Run: headless pygame with SDL's dummy video driver; simulated clock (each Clock.tick advances the game by its frame time, no real sleeping); random seed 0; keys injected as events and as key.get_pressed() state; no mouse input.
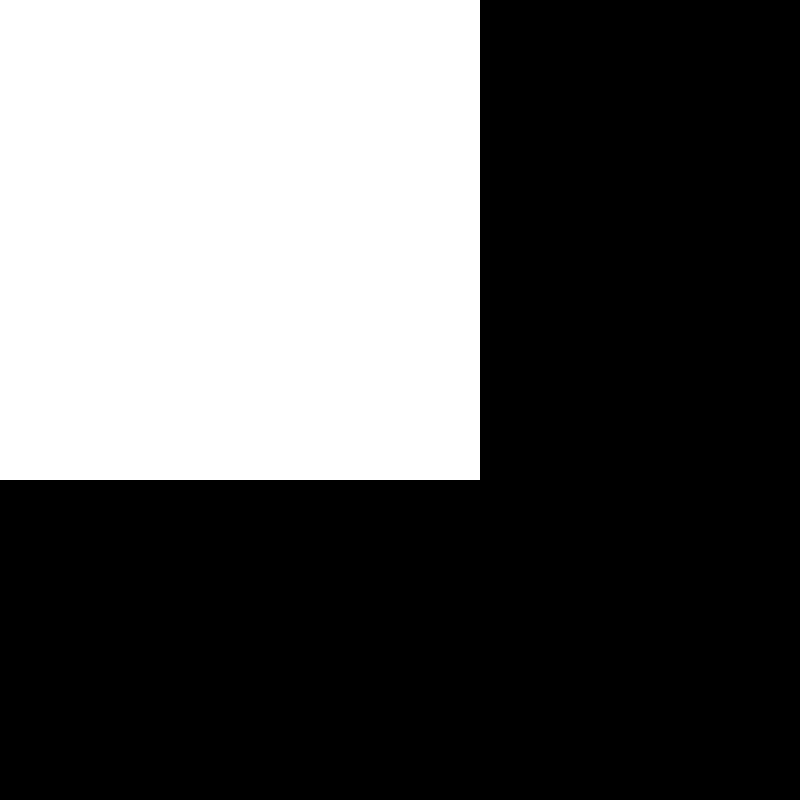
Frame 1 of 4 · flips 1–60 · no input
Frame 2 of 4 · flips 61–180 · tapped SPACE, RETURN · held RIGHT (→), D · screen unchanged from frame 1, image omitted
Frame 3 of 4 · flips 181–300 · held DOWN (↓), S · screen unchanged from frame 2, image omitted
Frame 4 of 4 · flips 301–420 · held LEFT (←), A, UP (↑), W · screen unchanged from frame 3, image omitted

The pygame program that drew these frames:

# import the pygame module, so you can use it
import pygame


class Cell:
    def __init__(self):
        data = 'adasda'

class Grid:
    def __init__(self):
        self.gridTab = [ [Cell for x in range(8)] for i in range(8)]
        self.width = 60
        self.height = 60
        self.margin = 10
        self.color = (255, 255, 255)
    def drawGrid(self):
        pygame.init()
        size = (800, 800)
        screen = pygame.display.set_mode(size)
        pygame.display.set_caption("My Game")
        running = True
        while running:
            for event in pygame.event.get():
                if event.type == pygame.QUIT:
                    running = False
            for column in range(0, 8, 1):
                for row in range(0, 8, 1):
                    pygame.draw.rect(screen, self.color, [column*60,row*60,self.width,self.height])
            pygame.display.flip()

def main():
    newGrid = Grid()
    newGrid.drawGrid()

main()
